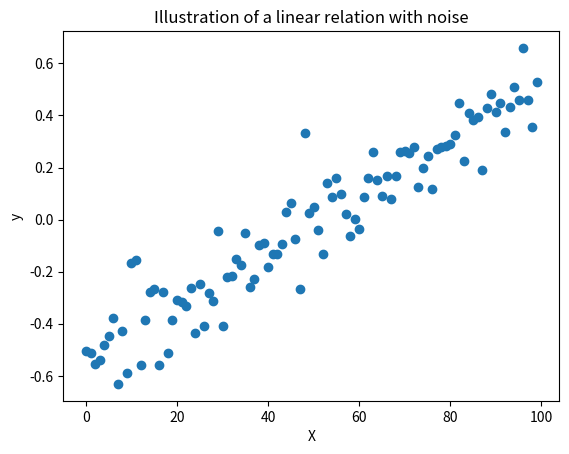
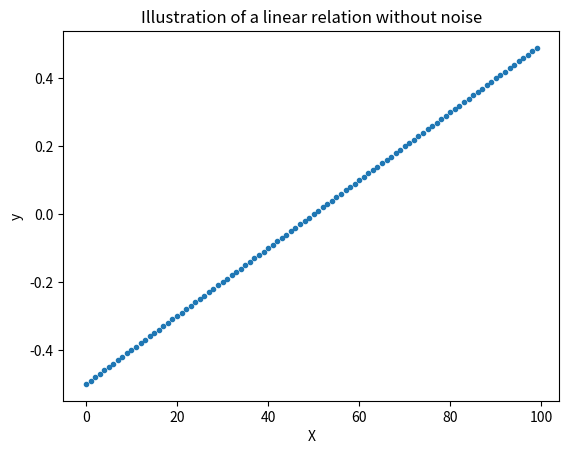

Python code for these plots, in order:
# exercise 5.2.1

from matplotlib.pyplot import figure, plot, xlabel, ylabel, title, show
import numpy as np

# Number of data objects
N = 100

# Attribute values
X = np.array(range(N))

# Noise
eps_mean, eps_std = 0, 0.1
eps = np.array(eps_std*np.random.randn(N) + eps_mean)

# Model parameters
w0 = -0.5
w1 = 0.01

# Outputs
y = w0 + w1*X + eps

# Make a scatter plot
figure()
plot(X,y,'o')
xlabel('X'); ylabel('y')
title('Illustration of a linear relation with noise')

figure()
plot(X,y-eps,'.')
xlabel('X'); ylabel('y')
title('Illustration of a linear relation without noise')

show()

print('Ran Exercise 5.2.1')